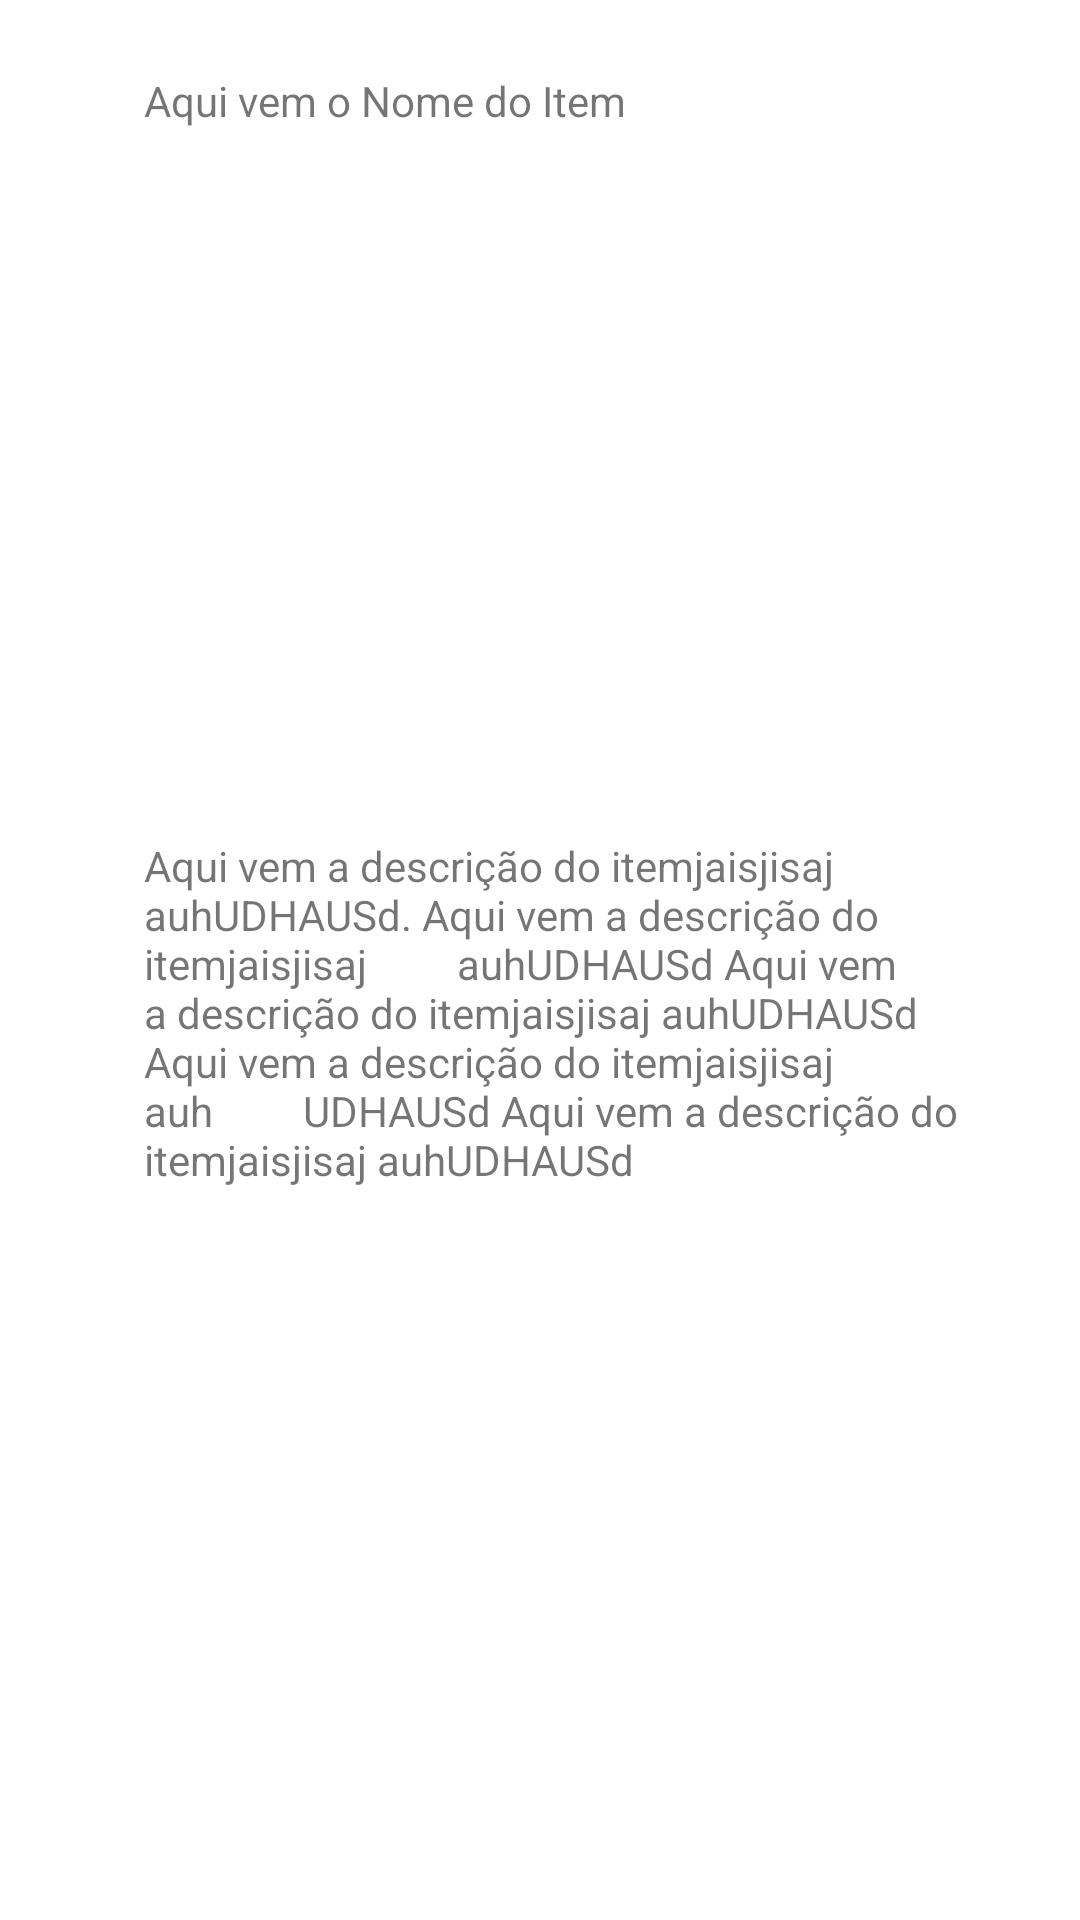

Produce the Android XML layout that renders to this screen, including the resource entries it uses.
<!-- AndroidManifest.xml: application theme Theme.WhatDidILearn -->
<!-- res/layout/learned_item.xml -->
<?xml version="1.0" encoding="utf-8"?>
<androidx.constraintlayout.widget.ConstraintLayout xmlns:android="http://schemas.android.com/apk/res/android"
    xmlns:app="http://schemas.android.com/apk/res-auto"
    android:layout_width="match_parent"
    android:layout_height="wrap_content"
    android:padding="16dp">

    <View
        android:id="@+id/level"
        android:layout_width="24dp"
        android:layout_height="0dp"
        app:layout_constraintBottom_toBottomOf="@id/description"
        app:layout_constraintStart_toStartOf="parent"
        app:layout_constraintTop_toTopOf="@id/item" />

    <TextView
        android:id="@+id/item"
        android:layout_width="0dp"
        android:layout_height="wrap_content"
        android:padding="8dp"
        android:text="Aqui vem o Nome do Item"
        app:layout_constraintEnd_toEndOf="parent"
        app:layout_constraintStart_toEndOf="@+id/level"
        app:layout_constraintTop_toTopOf="parent" />

    <TextView
        android:id="@+id/description"
        android:layout_width="0dp"
        android:layout_height="wrap_content"
        android:padding="8dp"
        android:text="Aqui vem a descrição do itemjaisjisaj auhUDHAUSd. Aqui vem a descrição do itemjaisjisaj
        auhUDHAUSd Aqui vem a descrição do itemjaisjisaj auhUDHAUSd Aqui vem a descrição do itemjaisjisaj auh
        UDHAUSd Aqui vem a descrição do itemjaisjisaj auhUDHAUSd"
        app:layout_constraintBottom_toBottomOf="parent"
        app:layout_constraintEnd_toEndOf="parent"
        app:layout_constraintStart_toEndOf="@id/level"
        app:layout_constraintTop_toBottomOf="@id/item" />

</androidx.constraintlayout.widget.ConstraintLayout>
<!-- resources referenced by this layout -->
<resources>
  <style name="Theme.WhatDidILearn" parent="Theme.MaterialComponents.DayNight.DarkActionBar">
          
          <item name="colorPrimary">#212121</item>
          <item name="colorPrimaryVariant">#484848</item>
          <item name="colorOnPrimary">#000000</item>
          
          <item name="colorSecondary">#0e0e0e</item>
          <item name="colorSecondaryVariant">#ffffff</item>
          <item name="colorOnSecondary">#aeaeae</item>
          
          <item name="android:statusBarColor" tools:targetApi="l">?attr/colorPrimaryVariant</item>
          z
      </style>
</resources>
